Run: headless pygame with SDL's dummy video driver; simulated clock (each Clock.tick advances the game by its frame time, no real sleeping); random seed 0; keys injected as events and as key.get_pressed() state; no mouse input.
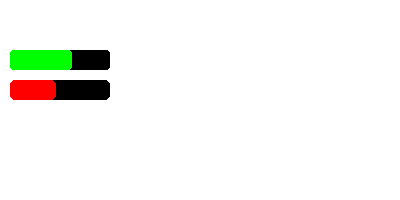
Frame 1 of 4 · flips 1–60 · no input
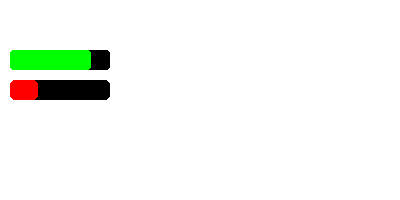
Frame 2 of 4 · flips 61–180 · tapped SPACE, RETURN · held RIGHT (→), D
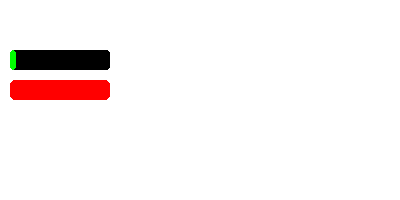
Frame 3 of 4 · flips 181–300 · held DOWN (↓), S
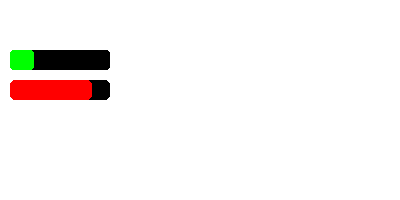
Frame 4 of 4 · flips 301–420 · held LEFT (←), A, UP (↑), W

The pygame program that drew these frames:

import pygame
import sys

# Inicializar o Pygame
pygame.init()

# Definir cores
BLACK = (0, 0, 0)
WHITE = (255, 255, 255)
GREEN = (0, 255, 0)
RED = (255, 0, 0)

# Definir tamanho da janela
WINDOW_WIDTH = 400
WINDOW_HEIGHT = 200
WINDOW_SIZE = (WINDOW_WIDTH, WINDOW_HEIGHT)

# Criar a janela
window = pygame.display.set_mode(WINDOW_SIZE)
pygame.display.set_caption("Barra de Progresso")

# Função para desenhar a barra de progresso
def draw_progress_bar(window, color_back, color_fill, x, y, width, height, progress, border_radius=0):
    pygame.draw.rect(window, color_back, (x, y, width, height), border_radius=border_radius)
    progress_width = (progress / 100) * (width - 2 * border_radius)
    pygame.draw.rect(window, color_fill, (x, y, progress_width + border_radius * 2, height), border_radius=border_radius)

# Função principal
def main():
    running = True
    progressForward = 0
    progressReward = 100

    while running:
        for event in pygame.event.get():
            if event.type == pygame.QUIT:
                running = False
                pygame.quit()
                sys.exit()

        # Atualizar a barra de progresso incremental
        progressForward += 1
        if progressForward >= 100:
            progressForward = 0
        
        # Atualizar a barra de progresso decremental
        progressReward -= 1
        if progressReward <= 0:
            progressReward = 100

        # Limpar a tela
        window.fill(WHITE)

        # Desenhar a barra de progresso com fundo preto e preenchimento verde e bordas arredondadas
        draw_progress_bar(window, BLACK, GREEN, 10, 50, 100, 20, progressForward, border_radius=3)

        # Desenhar a barra de progresso com fundo preto e preenchimento verde e bordas arredondadas
        draw_progress_bar(window, BLACK, RED, 10, 80, 100, 20, progressReward, border_radius=5)

        # Atualizar a tela
        pygame.display.update()

        # Controlar a taxa de atualização
        pygame.time.Clock().tick(60)

if __name__ == "__main__":
    main()
